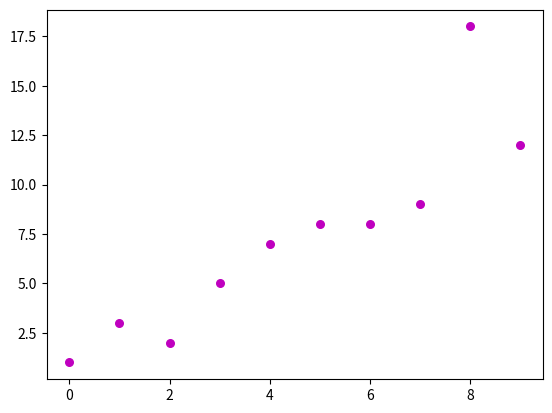

This figure's Python source: (Note: this script raises an exception after producing the figure.)
import numpy as np
import matplotlib.pyplot as plt

def estimate_coef(x, y):
    n = np.size(x)
    m_x = np.mean(x)
    m_y = np.mean(y)
    SS_xy = np.sum(y*x) - n*m_y*m_x
    SS_xx = np.sum(x*x) - n*m_x*m_x
    b_1=SS_xy / SS_xx
    b_0=m_y-b_1*m_x
    return (b_0, b_1)

def plot_regression_line(x, y, b):
    plt.scatter(x, y, color = "m", marker ="o", s=30)
    y_pred = b[0] + b[1]*X
    plt.plot(x, y_pred, color = "g")
    plt.xlabel('x')
    plt.ylabel('y')
    plt.show()

def main():
    x = np.array([0, 1, 2, 3, 4, 5, 6, 7, 8, 9])
    y = np.array([1, 3, 2, 5, 7, 8, 8, 9, 18, 12])
    b = estimate_coef(x, y)
    print("Estimated coefficients:\nb_0 = {} \
           \nb_1 = {}".format(b[0], b[1]))
    plot_regression_line(x, y, b)

if __name__ == "__main__":
    main()
